Image classification data set "split" (shiva5019/automated_cricket_runout_detection-system on GitHub). Class labels (2): not out, out.

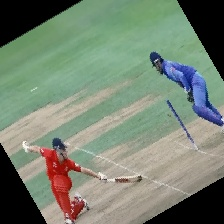
Label: out

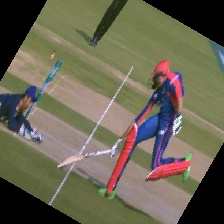
Label: not out

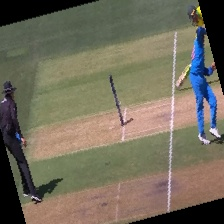
Label: out

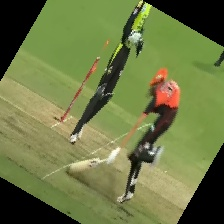
Label: out

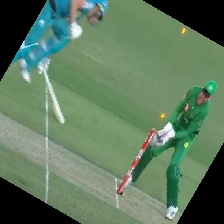
Label: not out

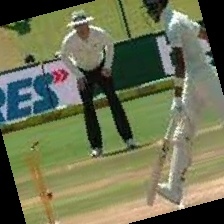
Label: not out
